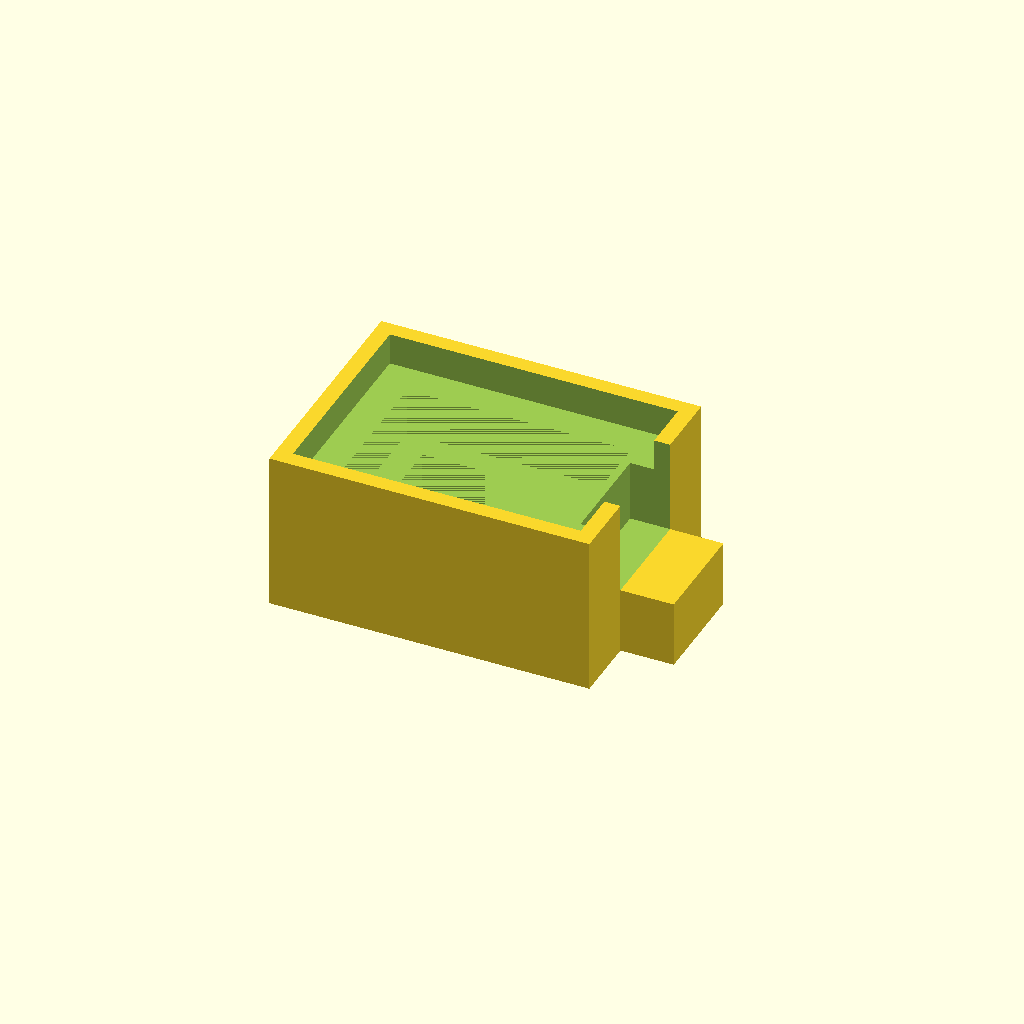
Cell 1: the model at its default parameters.
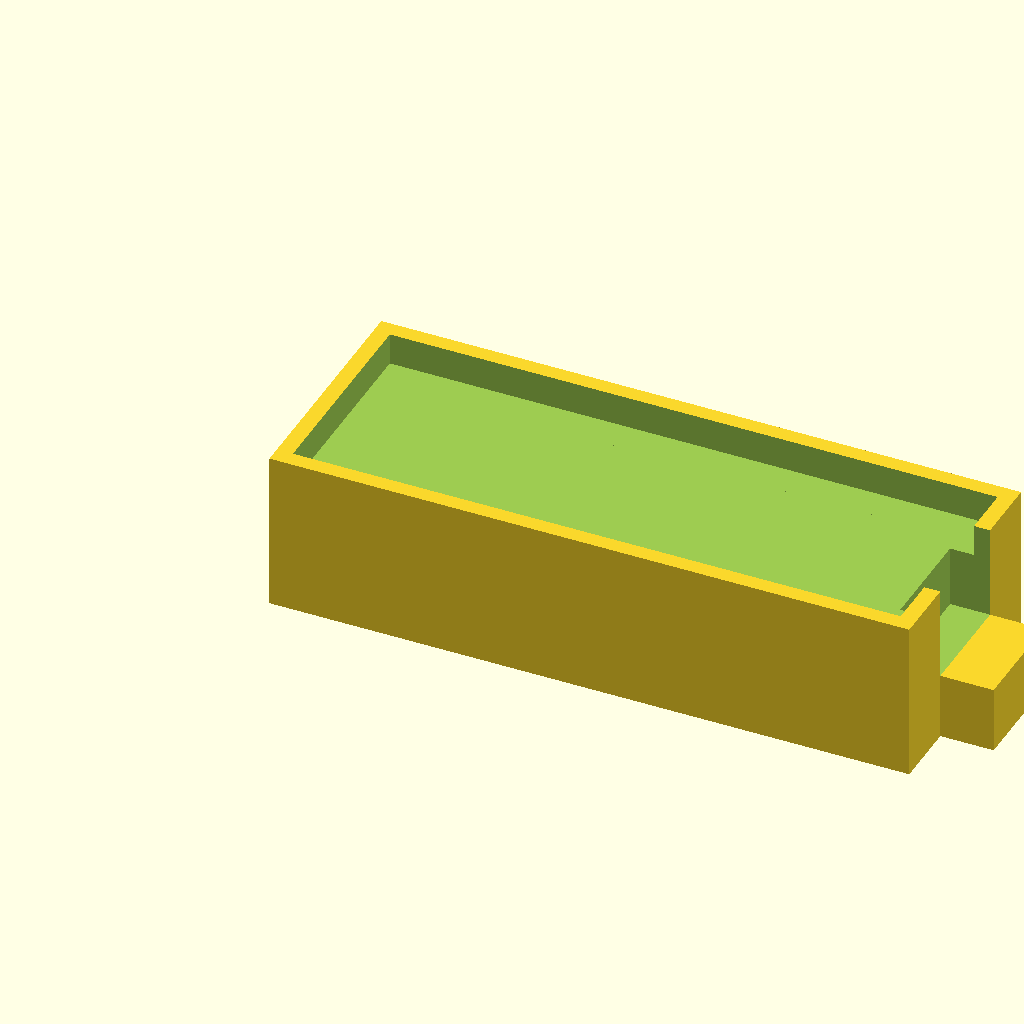
Cell 2: body_length = 240 (everything else at default).
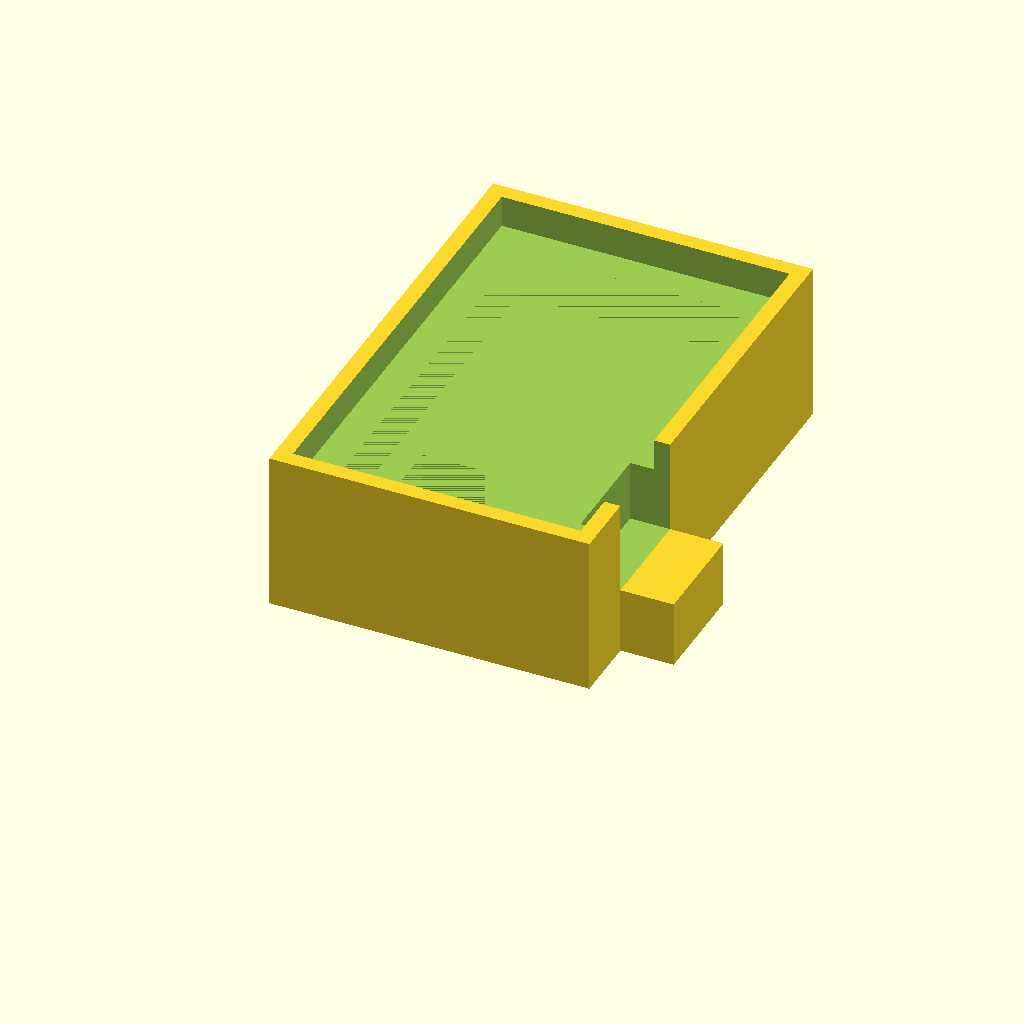
Cell 3: the same model with body_width = 180.
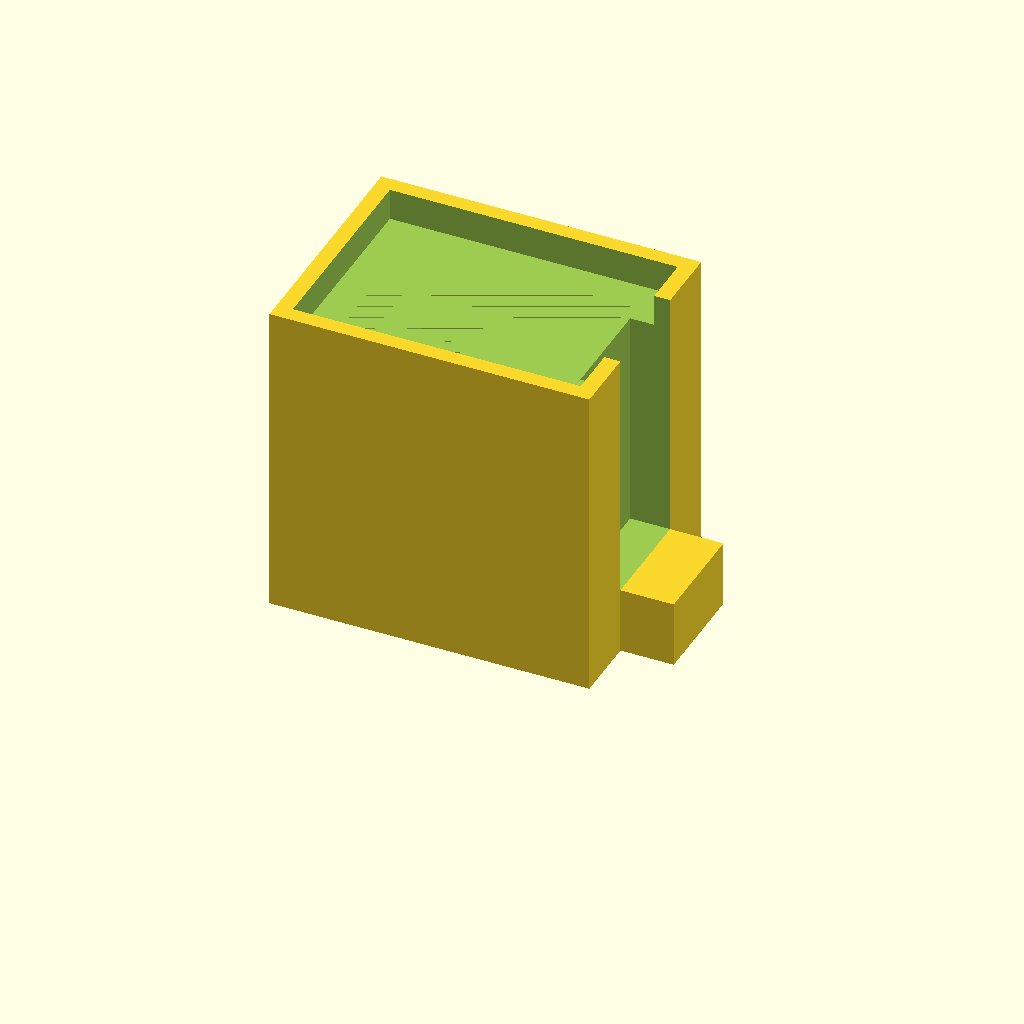
Cell 4: the same model with body_height = 120.
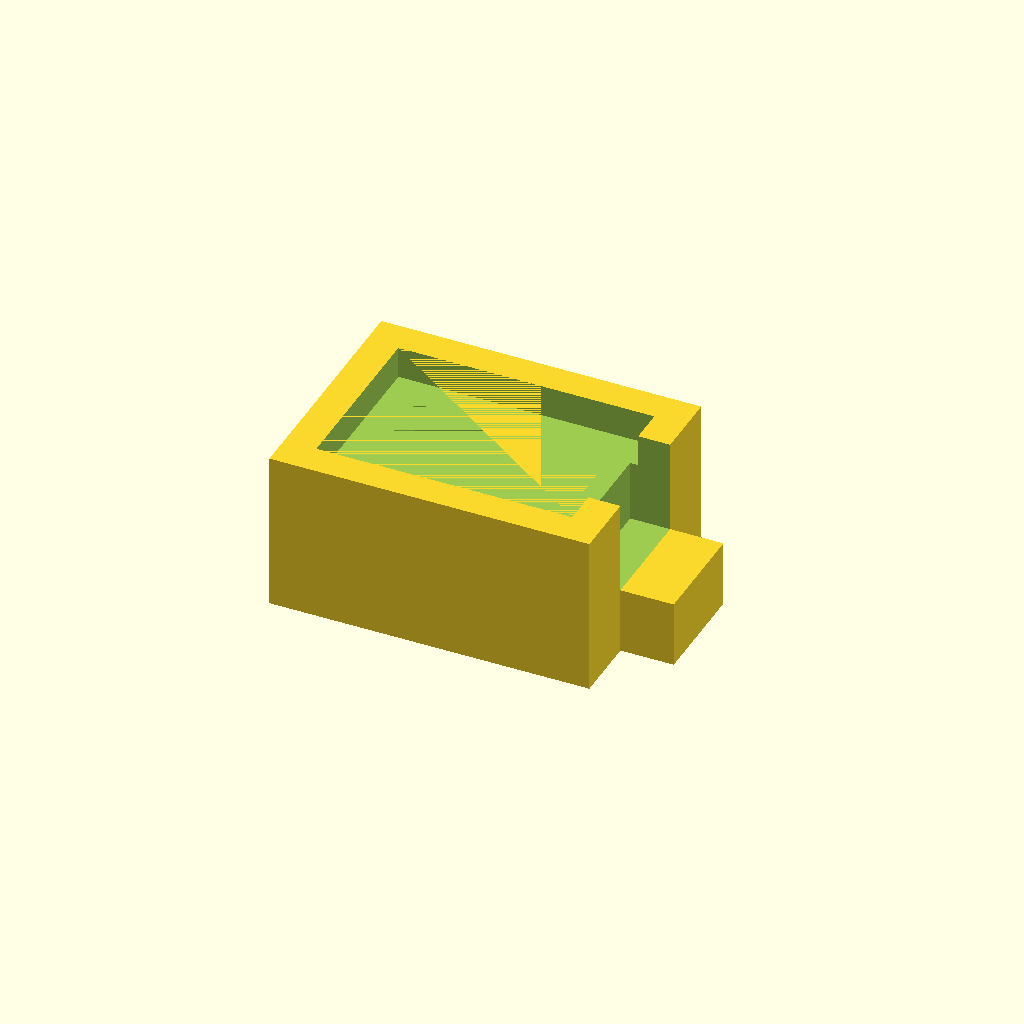
Cell 5: the same model with rim_thickness = 12.
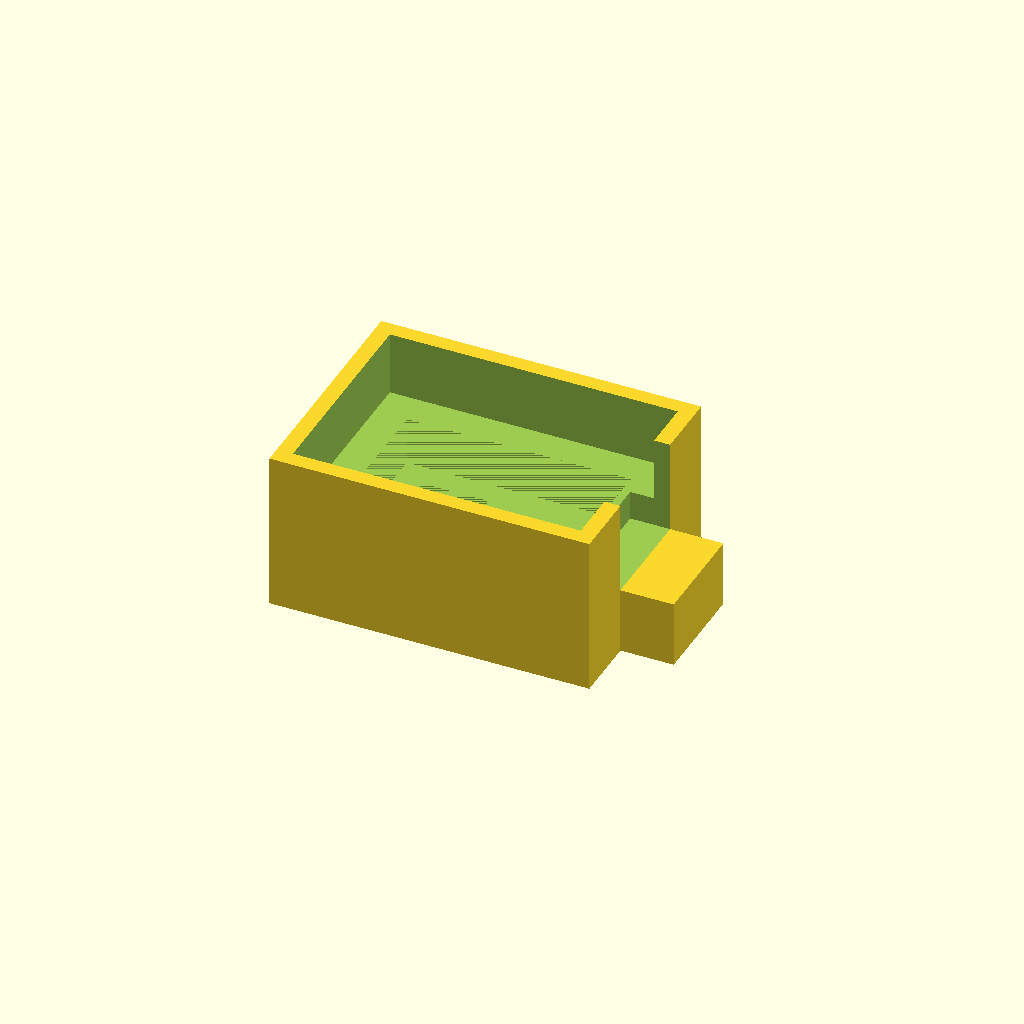
Cell 6: the same model with cavity1_depth = 24.
One fixed orthographic camera (rotation 55°, 0°, 25°; colour scheme Cornfield) for every cell.
Source of the model, projects/P3D-Bench/demo/runs/text2cad_0047_00478097_descriptive_openscad_gemini-reason/generated.scad:
// Parameters

// Main Body Dimensions
body_length = 120;
body_width = 90;
body_height = 60;

// Top Recess (Cavity 1)
rim_thickness = 6;
cavity1_depth = 12;

// Middle Recess (Cavity 2)
cavity2_inset = 12; // Inset relative to the inner edge of the rim
cavity2_depth = 18;

// Deepest Pocket (Cavity 3)
cavity3_length = 45;
cavity3_width = 35;
cavity3_depth = 20;
cavity3_offset_x = 10; // Asymmetric shift to create uneven ledges
cavity3_offset_y = 10;

// Side Projection and Recess
proj_length = 20;
proj_width = 40;
proj_height = 25;
proj_offset_y = 25; // Position along the side (Y-axis)
side_recess_depth = 15; // Cut depth into the main body above projection

// Tolerance for clean boolean operations (prevents Z-fighting)
eps = 0.01;
$fn = 100;

// Module definitions

// Generates the main rectangular solid block
module main_body() {
    cube([body_length, body_width, body_height]);
}

// Generates the subtractive volumes for the nested stepped cavities
module cavities() {
    // Cavity 1: Upper broader recess leaving a thin rim
    translate([rim_thickness, rim_thickness, body_height - cavity1_depth + eps])
        cube([body_length - 2*rim_thickness, body_width - 2*rim_thickness, cavity1_depth]);

    // Cavity 2: Smaller inset rectangular cut continuing downward
    translate([rim_thickness + cavity2_inset, rim_thickness + cavity2_inset, body_height - cavity1_depth - cavity2_depth + eps])
        cube([body_length - 2*(rim_thickness + cavity2_inset), body_width - 2*(rim_thickness + cavity2_inset), cavity2_depth]);

    // Cavity 3: Deepest pocket, shifted to one side for uneven interior ledges
    // Leaves a solid bottom (60 - 12 - 18 - 20 = 10mm remaining thickness)
    translate([rim_thickness + cavity2_inset + cavity3_offset_x, rim_thickness + cavity2_inset + cavity3_offset_y, body_height - cavity1_depth - cavity2_depth - cavity3_depth + eps])
        cube([cavity3_length, cavity3_width, cavity3_depth]);
}

// Generates the subtractive volume for the side recess above the projection
module side_recess() {
    // Recess cut into the main body directly above the side projection
    translate([body_length - side_recess_depth, proj_offset_y, proj_height])
        cube([side_recess_depth + eps, proj_width, body_height - proj_height + eps]);
}

// Generates the additive volume for the side projection
module side_projection() {
    // Added rectangular solid projection along the X-max side
    // Overlaps by eps to ensure a manifold union
    translate([body_length - eps, proj_offset_y, 0])
        cube([proj_length + eps, proj_width, proj_height]);
}

// Main Assembly
union() {
    // Main body with all internal and side recesses removed
    difference() {
        main_body();
        cavities();
        side_recess();
    }
    // Add the side projection
    side_projection();
}
Parameter table extracted from the source (name, type, default, range or options):
body_length: number, default 120
body_width: number, default 90
body_height: number, default 60
rim_thickness: number, default 6
cavity1_depth: number, default 12
cavity2_inset: number, default 12
cavity2_depth: number, default 18
cavity3_length: number, default 45
cavity3_width: number, default 35
cavity3_depth: number, default 20
cavity3_offset_x: number, default 10
cavity3_offset_y: number, default 10
proj_length: number, default 20
proj_width: number, default 40
proj_height: number, default 25
proj_offset_y: number, default 25
side_recess_depth: number, default 15
eps: number, default 0.01
